Run: headless pygame with SDL's dummy video driver; simulated clock (each Clock.tick advances the game by its frame time, no real sleeping); random seed 0; keys injected as events and as key.get_pressed() state; no mouse input.
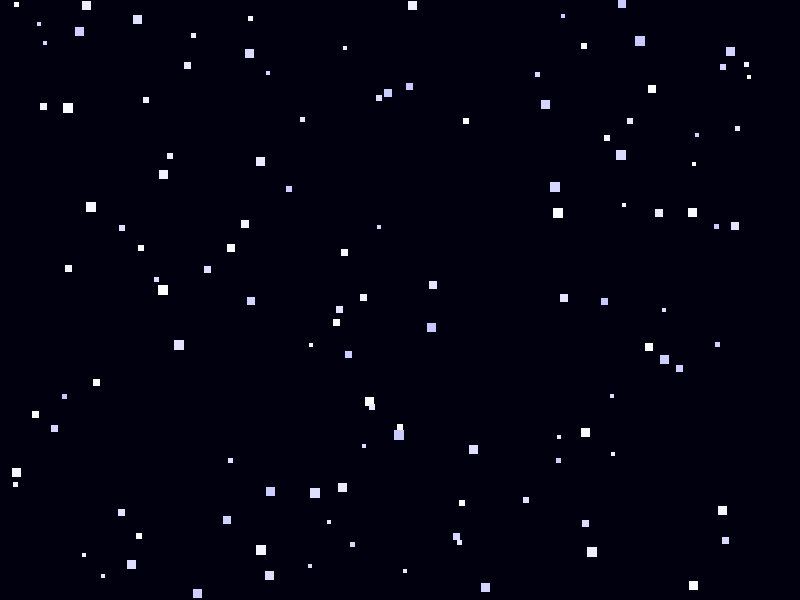
Frame 1 of 4 · flips 1–60 · no input
Frame 2 of 4 · flips 61–180 · tapped SPACE, RETURN · held RIGHT (→), D · screen unchanged from frame 1, image omitted
Frame 3 of 4 · flips 181–300 · held DOWN (↓), S · screen unchanged from frame 2, image omitted
Frame 4 of 4 · flips 301–420 · held LEFT (←), A, UP (↑), W · screen unchanged from frame 3, image omitted

The pygame program that drew these frames:

import sys
from random import randint

import pygame


def build_random_stars(screen, count=120, min_size=4, max_size=10):
    stars = []
    screen_rect = screen.get_rect()
    for _ in range(count):
        size = randint(min_size, max_size)
        rect = pygame.Rect(0, 0, size, size)
        rect.x = randint(0, screen_rect.width - size)
        rect.y = randint(0, screen_rect.height - size)
        shade = randint(200, 255)
        color = (shade, shade, 255)
        stars.append((rect, color))
    return stars


def run_game():
    pygame.init()
    screen = pygame.display.set_mode((800, 600))
    pygame.display.set_caption("Random Stars")
    clock = pygame.time.Clock()

    bg_color = (0, 0, 15)
    stars = build_random_stars(screen)

    while True:
        for event in pygame.event.get():
            if event.type == pygame.QUIT:
                pygame.quit()
                sys.exit()
            elif event.type == pygame.KEYDOWN and event.key == pygame.K_q:
                pygame.quit()
                sys.exit()

        screen.fill(bg_color)
        for rect, color in stars:
            pygame.draw.rect(screen, color, rect)
        pygame.display.flip()
        clock.tick(60)


if __name__ == "__main__":
    run_game()
